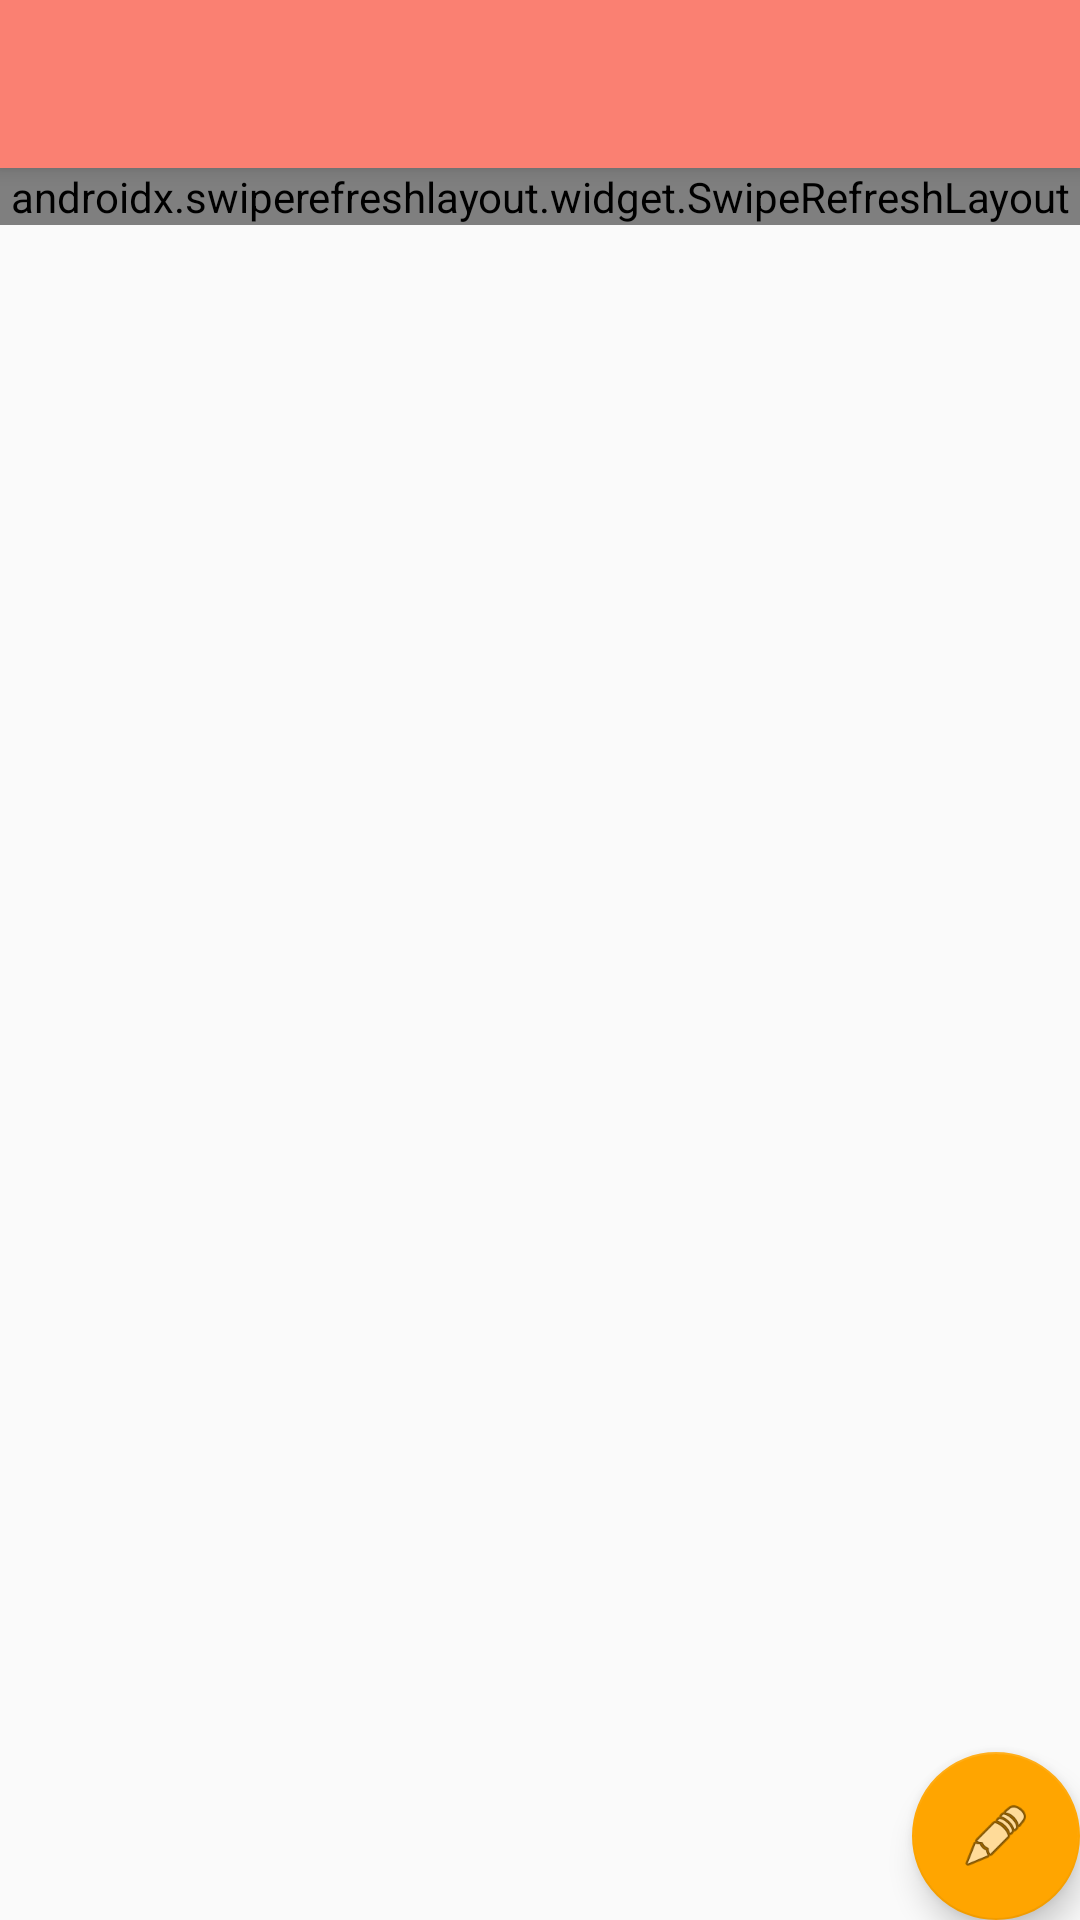

Reconstruct the res/layout file that produces this screen, plus the resources it refers to.
<!-- AndroidManifest.xml: application theme AppTheme -->
<!-- res/layout/app_bar_home.xml -->
<?xml version="1.0" encoding="utf-8"?>
<androidx.coordinatorlayout.widget.CoordinatorLayout
    xmlns:android="http://schemas.android.com/apk/res/android"
    xmlns:app="http://schemas.android.com/apk/res-auto"
    xmlns:tools="http://schemas.android.com/tools"
    android:layout_width="match_parent"
    android:layout_height="match_parent"
    android:fitsSystemWindows="true"
    tools:context="com.example.lap.sharingstudy.Home">

    <com.google.android.material.appbar.AppBarLayout
        android:layout_width="match_parent"
        android:layout_height="wrap_content"
        android:theme="@style/AppTheme.AppBarOverlay">

        <androidx.appcompat.widget.Toolbar
            android:id="@+id/toolbar"
            android:layout_width="match_parent"
            android:layout_height="?attr/actionBarSize"
            android:background="?attr/colorPrimary"
            app:popupTheme="@style/AppTheme.PopupOverlay" />

    </com.google.android.material.appbar.AppBarLayout>

    <include layout="@layout/content_home" />

    <com.google.android.material.floatingactionbutton.FloatingActionButton
        android:id="@+id/fab"
        android:layout_width="wrap_content"
        android:layout_height="wrap_content"
        android:layout_gravity="bottom|end"
        android:layout_margin="@dimen/fab_margin"
        android:elevation="@dimen/fab_elevation"
        app:srcCompat="@android:drawable/ic_menu_edit" />

</androidx.coordinatorlayout.widget.CoordinatorLayout>
<!-- res/layout/content_home.xml (included above) -->
<?xml version="1.0" encoding="utf-8"?>
<RelativeLayout xmlns:android="http://schemas.android.com/apk/res/android"
    xmlns:app="http://schemas.android.com/apk/res-auto"
    xmlns:tools="http://schemas.android.com/tools"
    android:id="@+id/content_home"
    android:layout_width="match_parent"
    android:layout_height="match_parent"
    app:layout_behavior="@string/appbar_scrolling_view_behavior"
    tools:context="com.example.lap.sharingstudy.Home"
    tools:showIn="@layout/app_bar_home">

    <androidx.swiperefreshlayout.widget.SwipeRefreshLayout
        android:id="@+id/activity_home_swipe_refresh_layout"
        android:layout_width="match_parent"
        android:layout_height="wrap_content">

        <ListView
            android:layout_width="match_parent"
            android:layout_height="match_parent"
            android:orientation="vertical"
            android:contentDescription="@string/description_discussion_list"
            android:id="@+id/home_list">

        </ListView>

    </androidx.swiperefreshlayout.widget.SwipeRefreshLayout>

    <TextView
        android:id="@+id/home_empty_view"
        android:layout_width="wrap_content"
        android:layout_height="wrap_content"
        android:layout_centerInParent="true"
        android:textAppearance="?android:textAppearanceMedium" />



</RelativeLayout>
<!-- resources referenced by this layout -->
<resources>
  <string name="description_discussion_list">Discussion List</string>
  <style name="AppTheme.AppBarOverlay" parent="ThemeOverlay.AppCompat.Dark.ActionBar" />
  <style name="AppTheme.PopupOverlay" parent="ThemeOverlay.AppCompat.Light" />
  <style name="AppTheme" parent="Theme.AppCompat.Light.DarkActionBar">
          
          <item name="colorPrimary">@color/colorPrimary</item>
          <item name="colorPrimaryDark">@color/colorPrimaryDark</item>
          <item name="colorAccent">@color/orange</item>
      </style>
  <color name="colorPrimary">#FA8072</color>
  <color name="colorPrimaryDark">#303f9f</color>
  <color name="orange">#FFA500</color>
</resources>
